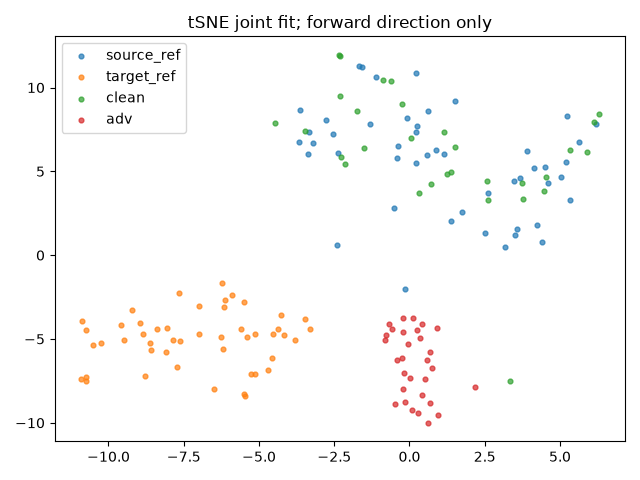

Data behind this chart, as committed beside it:
index, group, x, y
0, source_ref, 1.375, 2.06
1, source_ref, -1.296, 7.836
2, source_ref, -0.1635, -2.012
3, source_ref, 3.507, 1.216
4, source_ref, 4.396, 0.78
5, source_ref, -2.42, 0.6299
6, source_ref, -3.347, 7.343
7, source_ref, 5.216, 5.569
8, source_ref, 3.466, 4.41
9, source_ref, -1.671, 11.26
10, source_ref, -3.202, 6.718
11, source_ref, 0.2572, 7.693
12, source_ref, 3.669, 4.586
13, source_ref, 5.044, 4.669
14, source_ref, 0.2158, 7.375
15, source_ref, 4.506, 5.285
16, source_ref, -2.537, 7.208
17, source_ref, -1.121, 10.6
18, source_ref, 0.2105, 5.47
19, source_ref, 0.6075, 8.604
20, source_ref, 3.18, 0.4926
21, source_ref, 4.152, 5.178
22, source_ref, -3.633, 8.651
23, source_ref, 5.617, 6.724
24, source_ref, -0.3818, 6.517
25, source_ref, -3.382, 6.054
26, source_ref, -0.08601, 8.154
27, source_ref, 6.198, 7.821
28, source_ref, 0.592, 6
29, source_ref, -3.678, 6.773
30, source_ref, 1.737, 2.562
31, source_ref, 0.2091, 10.84
32, source_ref, 1.527, 9.186
33, source_ref, 1.14, 6.044
34, source_ref, 4.609, 4.285
35, source_ref, 3.563, 1.539
36, source_ref, -2.768, 8.076
37, source_ref, -2.362, 6.068
38, source_ref, 5.219, 8.306
39, source_ref, 2.6, 3.719
40, source_ref, 0.8711, 6.301
41, source_ref, -0.4294, 5.797
42, source_ref, 2.512, 1.324
43, source_ref, -1.59, 11.23
44, source_ref, 3.895, 6.205
45, source_ref, 4.25, 1.798
46, source_ref, 5.335, 3.279
47, source_ref, -0.5134, 2.785
48, target_ref, -10.24, -5.223
49, target_ref, -3.3, -4.433
50, target_ref, -8.063, -4.335
51, target_ref, -3.815, -5.046
52, target_ref, -7.009, -3.05
53, target_ref, -10.52, -5.344
54, target_ref, -8.387, -4.377
55, target_ref, -3.464, -3.813
56, target_ref, -7.636, -5.147
57, target_ref, -4.703, -6.823
58, target_ref, -9.59, -4.142
59, target_ref, -6.163, -3.075
... 96 more rows
